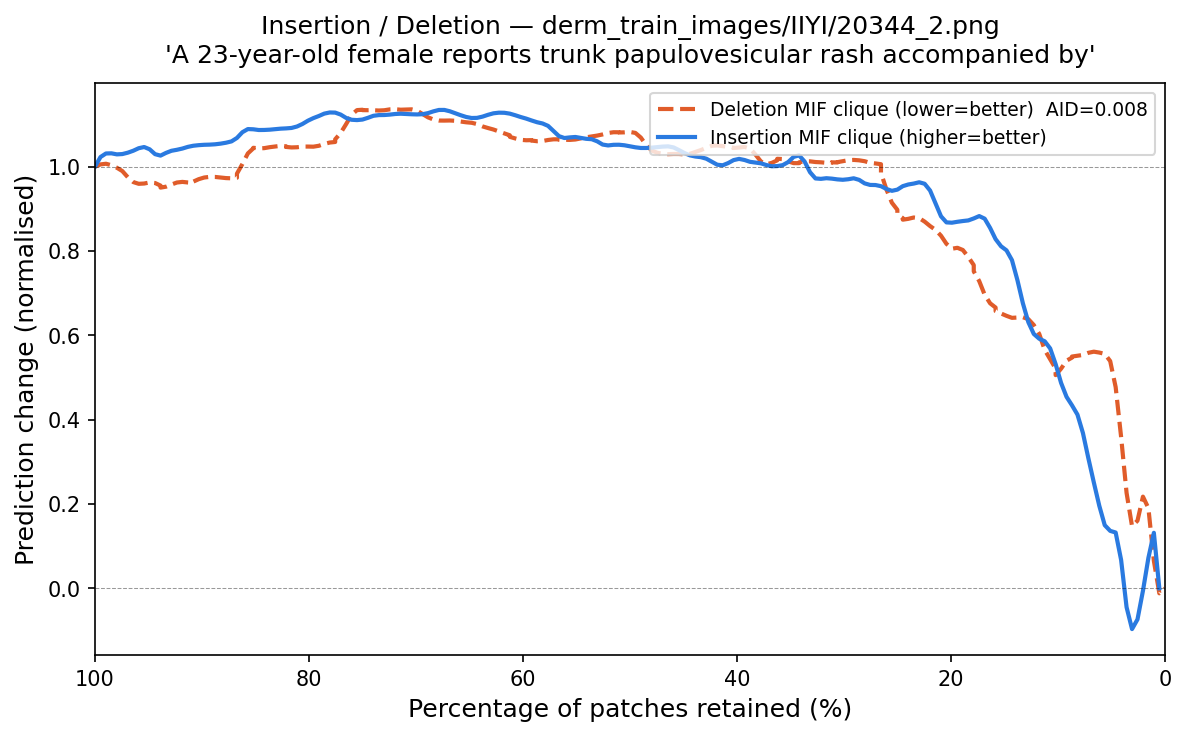

The data file committed next to this chart (first rows):
fraction_del_mif, deletion_mif, fraction_ins_mif, insertion_mif
1.0, 1.0, 0.005102, 0.2373
0.9949, 1.006, 0.0102, 0.07587
0.9898, 1.01, 0.01531, 0.1369
0.9847, 1.008, 0.02041, -0.03776
0.9796, 0.9871, 0.02551, -0.09203
0.9745, 1.008, 0.03061, -0.1179
0.9694, 0.9628, 0.03571, -0.1444
0.9643, 0.9621, 0.04082, 0.1509
0.9592, 0.9564, 0.04592, 0.1732
0.9541, 0.9572, 0.05102, 0.1138
0.949, 0.9651, 0.05612, 0.121
0.9439, 0.9674, 0.06122, 0.2016
0.9388, 0.9497, 0.06633, 0.2535
0.9388, 0.9497, 0.07143, 0.2948
0.9388, 0.9497, 0.07653, 0.3829
0.9337, 0.9486, 0.08163, 0.4317
0.9286, 0.9584, 0.08673, 0.4275
0.9235, 0.9643, 0.09184, 0.4496
0.9184, 0.9658, 0.09694, 0.4725
0.9133, 0.9617, 0.102, 0.5386
0.9082, 0.9595, 0.1071, 0.5853
0.9082, 0.9595, 0.1122, 0.5901
0.9031, 0.9751, 0.1173, 0.5896
0.898, 0.9732, 0.1224, 0.5906
0.8929, 0.9772, 0.1276, 0.6231
0.8878, 0.9759, 0.1327, 0.6694
0.8827, 0.974, 0.1378, 0.7292
0.8776, 0.9715, 0.1429, 0.8023
0.8724, 0.9726, 0.148, 0.8081
0.8673, 0.9711, 0.1531, 0.8022
0.8673, 0.9711, 0.1582, 0.8198
0.8622, 1.002, 0.1633, 0.8574
0.8571, 1.046, 0.1684, 0.8877
0.852, 1.046, 0.1735, 0.892
0.852, 1.046, 0.1786, 0.8717
0.8469, 1.041, 0.1837, 0.8691
0.8418, 1.041, 0.1888, 0.875
0.8367, 1.05, 0.1939, 0.8649
0.8316, 1.045, 0.199, 0.8727
0.8265, 1.05, 0.2041, 0.8551
0.8265, 1.05, 0.2092, 0.8729
0.8214, 1.047, 0.2143, 0.9068
0.8214, 1.047, 0.2194, 0.9628
0.8163, 1.045, 0.2245, 0.9572
0.8112, 1.043, 0.2296, 0.9737
0.8061, 1.051, 0.2347, 0.9524
0.801, 1.047, 0.2398, 0.9574
0.7959, 1.046, 0.2449, 0.9643
0.7908, 1.047, 0.25, 0.9343
0.7857, 1.054, 0.2551, 0.942
0.7806, 1.061, 0.2602, 0.9418
0.7755, 1.055, 0.2653, 0.9605
0.7755, 1.055, 0.2704, 0.9554
0.7704, 1.083, 0.2755, 0.9574
0.7653, 1.09, 0.2806, 0.9505
0.7602, 1.137, 0.2857, 0.9757
0.7551, 1.139, 0.2908, 0.9776
0.75, 1.133, 0.2959, 0.9656
0.75, 1.133, 0.301, 0.9684
0.7449, 1.133, 0.3061, 0.9693
... 136 more rows
